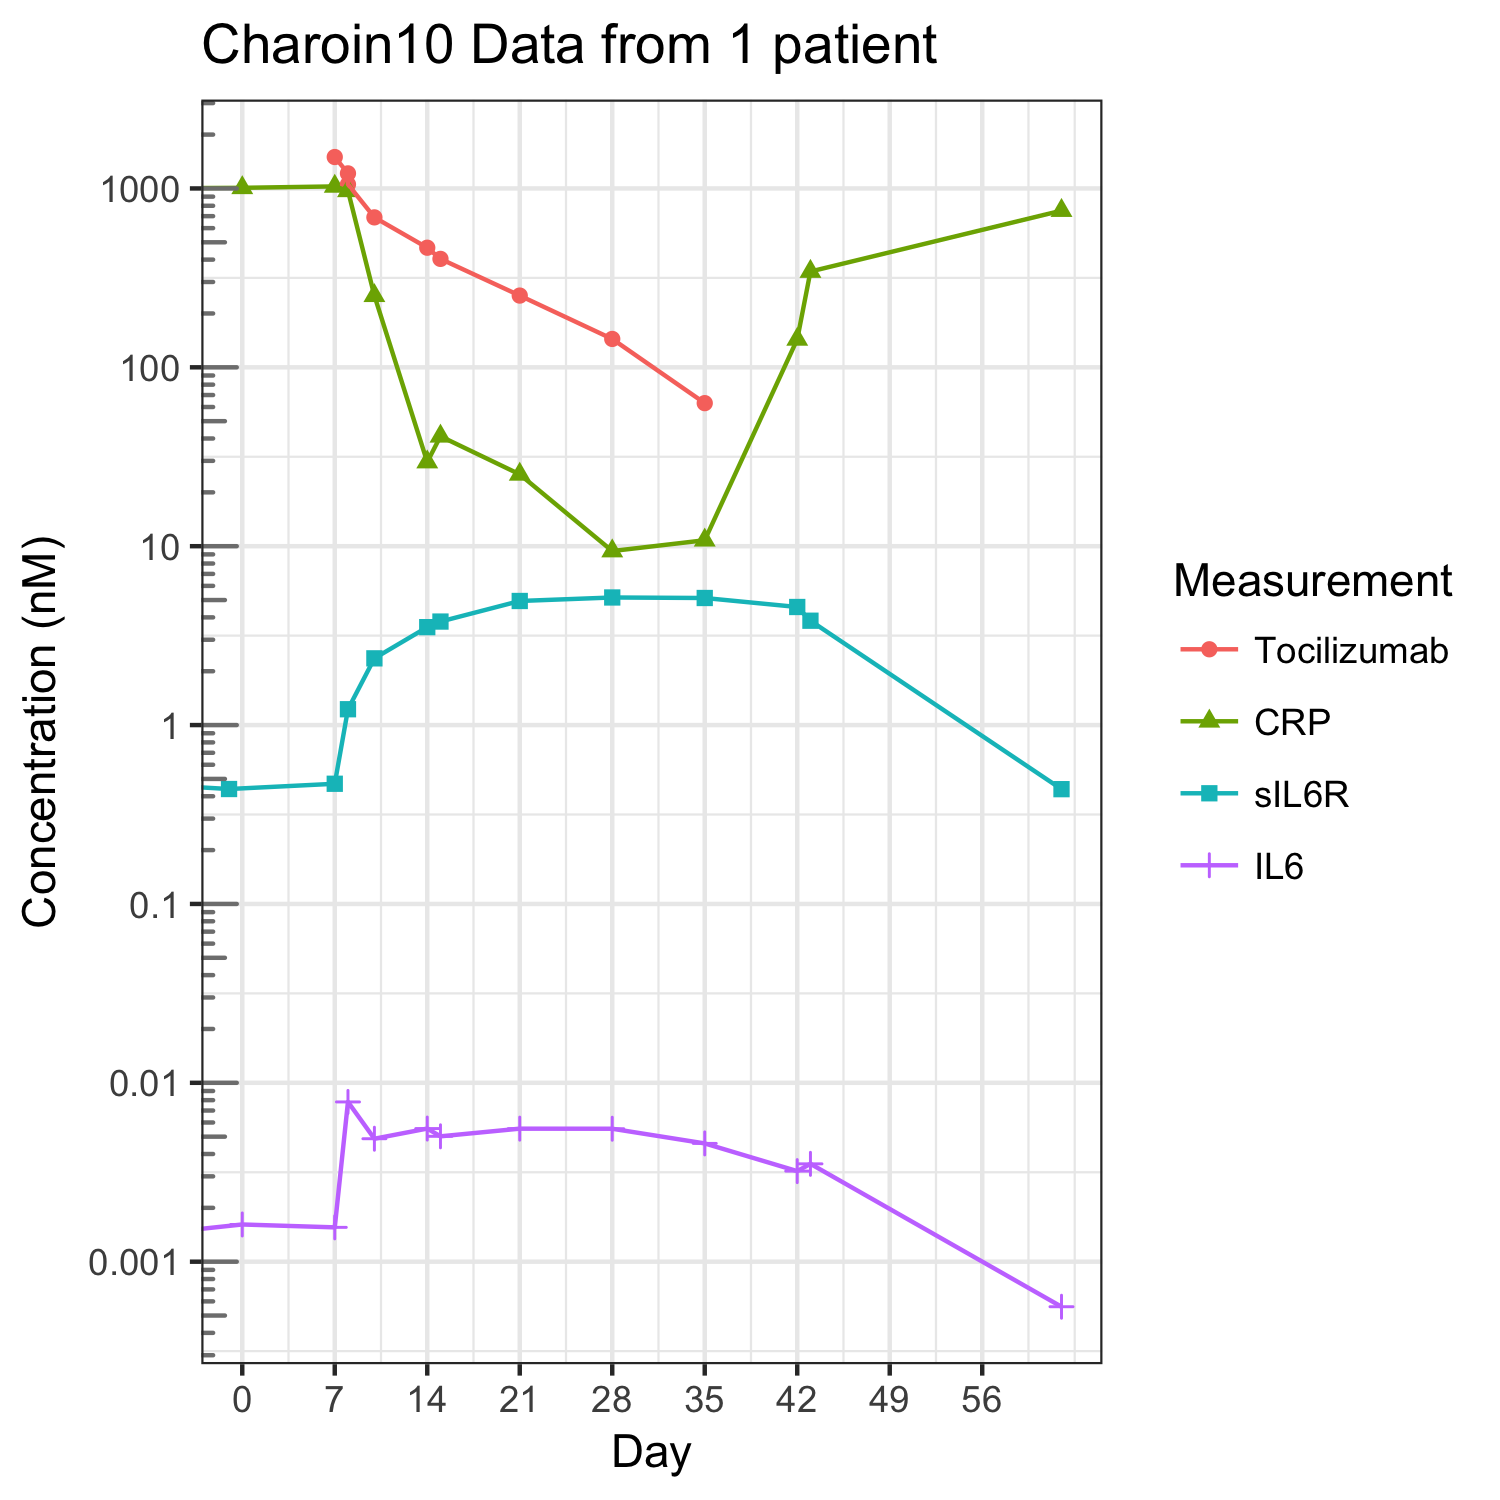

Data behind this chart, as committed beside it:
TIME, TIMEUNIT, VALNAME, VALUE, VALUNIT, REF
-16, days, CRP, 993.7, nM, Charoin10
-16, days, sIL6R, 0.509, nM, Charoin10
-16, days, IL6, 0.001208, nM, Charoin10
-1, days, sIL6R, 0.439, nM, Charoin10
0, days, CRP, 1008, nM, Charoin10
-0, days, IL6, 0.001615, nM, Charoin10
7, days, Tocilizumab, 1499, nM, Charoin10
7, days, CRP, 1027, nM, Charoin10
7, days, sIL6R, 0.4698, nM, Charoin10
7, days, IL6, 0.001556, nM, Charoin10
8, days, Tocilizumab, 1214, nM, Charoin10
8, days, Tocilizumab, 1054, nM, Charoin10
8, days, CRP, 969.8, nM, Charoin10
8, days, sIL6R, 1.226, nM, Charoin10
8, days, IL6, 0.007818, nM, Charoin10
10, days, Tocilizumab, 689.1, nM, Charoin10
10, days, CRP, 251.3, nM, Charoin10
10, days, sIL6R, 2.36, nM, Charoin10
10, days, IL6, 0.004869, nM, Charoin10
14, days, Tocilizumab, 466.3, nM, Charoin10
14, days, CRP, 29.54, nM, Charoin10
14, days, sIL6R, 3.527, nM, Charoin10
14, days, IL6, 0.00555, nM, Charoin10
15, days, Tocilizumab, 403.8, nM, Charoin10
15, days, CRP, 41.16, nM, Charoin10
15, days, sIL6R, 3.79, nM, Charoin10
15, days, IL6, 0.005022, nM, Charoin10
21, days, Tocilizumab, 251.8, nM, Charoin10
21, days, CRP, 25.21, nM, Charoin10
21, days, sIL6R, 4.94, nM, Charoin10
21, days, IL6, 0.005543, nM, Charoin10
28, days, Tocilizumab, 144.1, nM, Charoin10
28, days, CRP, 9.396, nM, Charoin10
28, days, sIL6R, 5.168, nM, Charoin10
28, days, IL6, 0.005537, nM, Charoin10
35, days, Tocilizumab, 63.06, nM, Charoin10
35, days, CRP, 10.8, nM, Charoin10
35, days, sIL6R, 5.133, nM, Charoin10
35, days, IL6, 0.004584, nM, Charoin10
42, days, Tocilizumab, -0.1819, nM, Charoin10
42, days, CRP, 143.3, nM, Charoin10
42, days, sIL6R, 4.572, nM, Charoin10
42, days, IL6, 0.003209, nM, Charoin10
43, days, Tocilizumab, -0.3839, nM, Charoin10
43, days, CRP, 343.2, nM, Charoin10
43, days, sIL6R, 3.832, nM, Charoin10
43, days, IL6, 0.003524, nM, Charoin10
62, days, CRP, 751.9, nM, Charoin10
62, days, sIL6R, 0.4382, nM, Charoin10
62, days, IL6, 5.600478468899564e-4, nM, Charoin10
